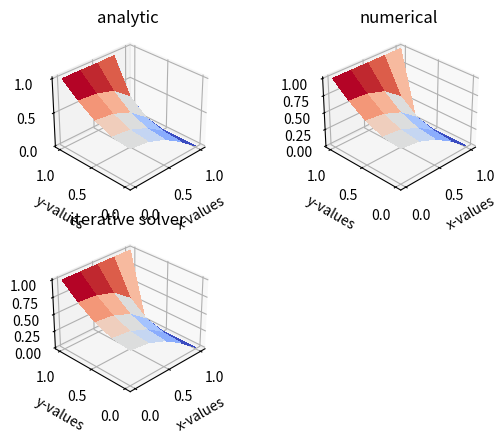

Source code (Python):
'''
Created on Mar 5, 2015

Solution of Heat equation d2T/dx2 + d2T/dy2 = 0

Robin BCs
          dT/dy = 0 at y=0 
          dT/dx = 0 at x=0 
          T=1 at y=1
          T=0 at x=0
@author: leifh
'''
import numpy as np
import matplotlib.pylab as plt
from mpl_toolkits.mplot3d import Axes3D
from matplotlib import cm
import scipy as sc
import scipy.linalg
import scipy.sparse
import scipy.sparse.linalg
import time
from numpy import cosh, cos

# Geometry
width = 1.0
height = width

Nx = 4 # number of points in x-direction
Ny = Nx # number of points in y-direction
h = width/Nx
N = Nx*Ny

h=width/Nx

def laplace_direct_xdir(N):
    diagonals=np.zeros((5,N))
    
    diagonals[0,:]=1.0         # -Nx diagonal, the last Nx-elt are not used         
 
    diagonals[1,:]=1.0         # 1 diagonal, the last elt is not used                
    diagonals[1,Nx-1::Nx]=0.0  # dT/dx=0 at x=0,every Nx-th elt to 0  
    
    diagonals[2,:]=-4.0        # main diagonal    
    
    diagonals[3,:]=1.0         # 1 diagonal, the last elt is not used                
    diagonals[3,1::Nx]=2.0     # dT/dx=0 at x=0, every Nx-th elt to 2 
    diagonals[3,Nx::Nx]=0.0    # T=0  at x=1, every Nx-th elt 0 
    
    diagonals[4,:]=1.0       
    diagonals[4,Nx:2*Nx]=2.0   # dT/dy=0 at y= 0

    
    A=sc.sparse.spdiags(diagonals, [-Nx,-1,0,1,Nx], N, N,format='csc') #sparse matrix instance
    #print A.todense()
    
    d=np.zeros(N)
    d[-Nx:]=-1.0 # set the last Nx elts to -1.0
    
#     print d
    Tvector = sc.sparse.linalg.spsolve(A,d) #theta=sc.linalg.solve_triangular(A,d)
    
    Tmatrix=np.reshape(Tvector, (Ny, Nx), order='C')
    
    T = np.zeros((Ny+1,Nx+1))
    T[-1,:]=1.0 # T=1 for y=1
    
    T[0:-1,0:-1] = Tmatrix
    
    return T

def laplace2d(T, dx, dy, l1_eps):
    l1norm = 1.0
    Tn = np.empty_like(T)
    
    while l1norm > l1_eps:
        Tn = T.copy()

        T[1:-1,1:-1] = (dx**2*(Tn[2:,1:-1]+Tn[0:-2,1:-1])+dy**2*(Tn[1:-1,2:]+Tn[1:-1,0:-2]))/(2*(dx**2+dy**2)) 
        T[1:-1,0] = (dx**2*(Tn[2:,0]+Tn[0:-2,0])+dy**2*(2*Tn[1:-1,1]))/(2*(dx**2+dy**2)) 
        T[0,1:-1] = (dx**2*(2*Tn[1,1:-1])+dy**2*(Tn[0,2:]+Tn[0,0:-2]))/(2*(dx**2+dy**2)) #dT/dy = 0 @ y=0
        T[0,0] = (dx**2*(2*Tn[1,0])+dy**2*(2*Tn[0,1]))/(2*(dx**2+dy**2)) #dT/dy = 0 @ y=0
        T[:,-1] = 0       ##T = 0 @ x = 1.0
        T[-1,:] = 1.0    ##T = 1 @ y = 1.0
#        l1norm = (sum(abs(T[:])-abs(Tn[:])))/sum(abs(Tn[:]))
        l1norm = sum(sum(abs(T[:,:]-Tn[:,:])))/sum(sum(abs(Tn[:,:])))
    
    return T


def T_analytical(x,y):
    N_inf=220
    
    #T = np.zeros((len(x),len(y)))
    T = np.zeros_like(x)
    
    for n in range(1,N_inf+1):
        lambda_n = (2*n-1)*np.pi/2.0
        An = 2*(-1)**(n-1)/(lambda_n*cosh(lambda_n))
        T+=An*cosh(lambda_n*y)*cos(lambda_n*x)
        
    return T

    
def plot3D(x, y, p):
    fig = plt.figure(figsize=(11,7), dpi=100)
    ax = fig.gca(projection='3d')
    X,Y = np.meshgrid(x,y)
    surf = ax.plot_surface(X,Y,p[:], rstride=1, cstride=1, cmap=cm.coolwarm,linewidth=0, antialiased=False)
    ax.view_init(30,225)
    plt.xlabel('x-values')
    plt.ylabel('y-values')
    
def subplot3D(x,y,p,Npx=1,Npy=1,Cp=1, title=''):
    if (Cp==1):
        fig = plt.figure()
    else:
        fig=plt.gcf()
    
    ax = fig.add_subplot(Npx, Npy, Cp, projection='3d')
        
    X,Y = np.meshgrid(x,y)
    surf = ax.plot_surface(X,Y,p[:], rstride=1, cstride=1, cmap=cm.coolwarm,
            linewidth=0, antialiased=False)
    plt.title(title)
    plt.xlabel('x-values')
    plt.ylabel('y-values')
    ax.view_init(30,225)
    

T = np.zeros((Ny+1,Nx+1))
T=laplace_direct_xdir(N)

Ti = np.zeros((Ny+1,Nx+1))
Ti=laplace2d(Ti, h, h, 0.00001)


x = np.linspace(0, width, Nx+1)
y = np.linspace(0, height, Ny+1)
X,Y = np.meshgrid(x, y)

Ta=T_analytical(X,Y)

# plot3D(x,y,Ta)
# plt.title('Analytical solution')
# 
# plot3D(x,y,T)
# plt.title('numerical')
# 
# plot3D(x,y,Ti)
# plt.title('iterative')


subplot3D(x,y,Ta,Npx=2,Npy=2,Cp=1,title='analytic')
subplot3D(x,y,T,Npx=2,Npy=2,Cp=2,title='numerical')
subplot3D(x,y,Ti,Npx=2,Npy=2,Cp=3,title= 'iterative solver')


plt.show()
plt.close()
